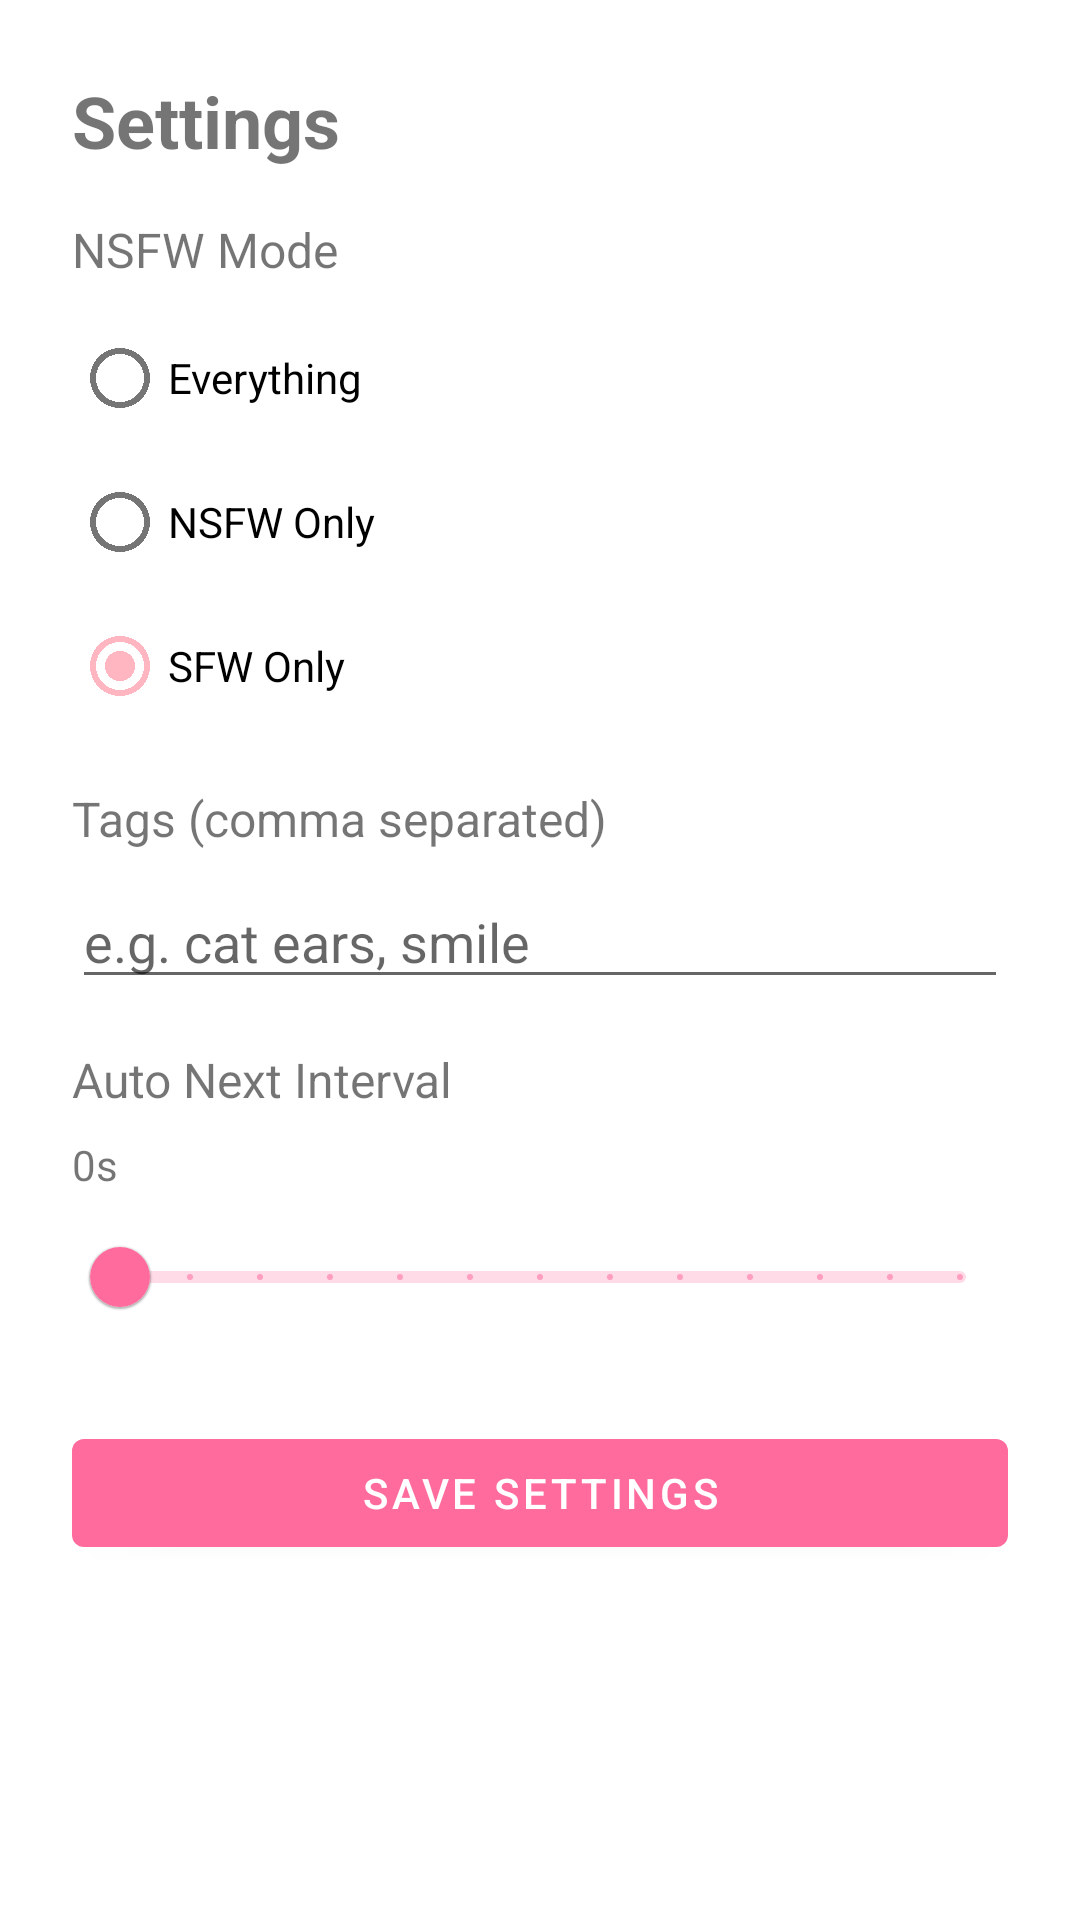

Layout XML and referenced resources for this Android screen:
<!-- AndroidManifest.xml: application theme Theme.CatgirlsDisplay -->
<!-- res/layout/settings_sheet.xml -->
<?xml version="1.0" encoding="utf-8"?>
<LinearLayout xmlns:android="http://schemas.android.com/apk/res/android"
    android:layout_width="match_parent"
    android:layout_height="wrap_content"
    android:orientation="vertical"
    android:padding="24dp">

    <TextView
        android:layout_width="wrap_content"
        android:layout_height="wrap_content"
        android:text="Settings"
        android:textSize="24sp"
        android:textStyle="bold"
        android:layout_marginBottom="16dp" />

    <TextView
        android:layout_width="wrap_content"
        android:layout_height="wrap_content"
        android:text="NSFW Mode"
        android:textSize="16sp"
        android:layout_marginBottom="8dp" />

    <RadioGroup
        android:id="@+id/radioGroupNsfw"
        android:layout_width="match_parent"
        android:layout_height="wrap_content"
        android:layout_marginBottom="16dp">

        <RadioButton
            android:id="@+id/radioEverything"
            android:layout_width="wrap_content"
            android:layout_height="wrap_content"
            android:text="Everything" />

        <RadioButton
            android:id="@+id/radioYes"
            android:layout_width="wrap_content"
            android:layout_height="wrap_content"
            android:text="NSFW Only" />

        <RadioButton
            android:id="@+id/radioNo"
            android:layout_width="wrap_content"
            android:layout_height="wrap_content"
            android:text="SFW Only"
            android:checked="true" />

    </RadioGroup>

    <TextView
        android:layout_width="wrap_content"
        android:layout_height="wrap_content"
        android:text="Tags (comma separated)"
        android:textSize="16sp"
        android:layout_marginBottom="8dp" />

    <EditText
        android:id="@+id/editTextTags"
        android:layout_width="match_parent"
        android:layout_height="wrap_content"
        android:hint="e.g. cat ears, smile"
        android:inputType="text"
        android:layout_marginBottom="16dp" />

    <TextView
        android:layout_width="wrap_content"
        android:layout_height="wrap_content"
        android:text="Auto Next Interval"
        android:textSize="16sp"
        android:layout_marginBottom="8dp" />

    <TextView
        android:id="@+id/tvIntervalValue"
        android:layout_width="wrap_content"
        android:layout_height="wrap_content"
        android:text="0s"
        android:textSize="14sp"
        android:layout_marginBottom="4dp" />

    <com.google.android.material.slider.Slider
        android:id="@+id/sliderInterval"
        android:layout_width="match_parent"
        android:layout_height="wrap_content"
        android:valueFrom="0"
        android:valueTo="60"
        android:stepSize="5"
        android:value="0"
        android:layout_marginBottom="24dp" />

    <Button
        android:id="@+id/btnSaveSettings"
        android:layout_width="match_parent"
        android:layout_height="wrap_content"
        android:text="Save Settings" />

</LinearLayout>
<!-- resources referenced by this layout -->
<resources>
  <style name="Theme.CatgirlsDisplay" parent="Theme.MaterialComponents.DayNight.NoActionBar">
          <item name="colorPrimary">#FF6B9D</item>
          <item name="colorPrimaryVariant">#D5006D</item>
          <item name="colorOnPrimary">#FFFFFF</item>
          <item name="colorSecondary">#FFB6C1</item>
          <item name="colorSecondaryVariant">#FFA0B3</item>
          <item name="colorOnSecondary">#000000</item>
          <item name="android:statusBarColor">@android:color/black</item>
      </style>
</resources>
